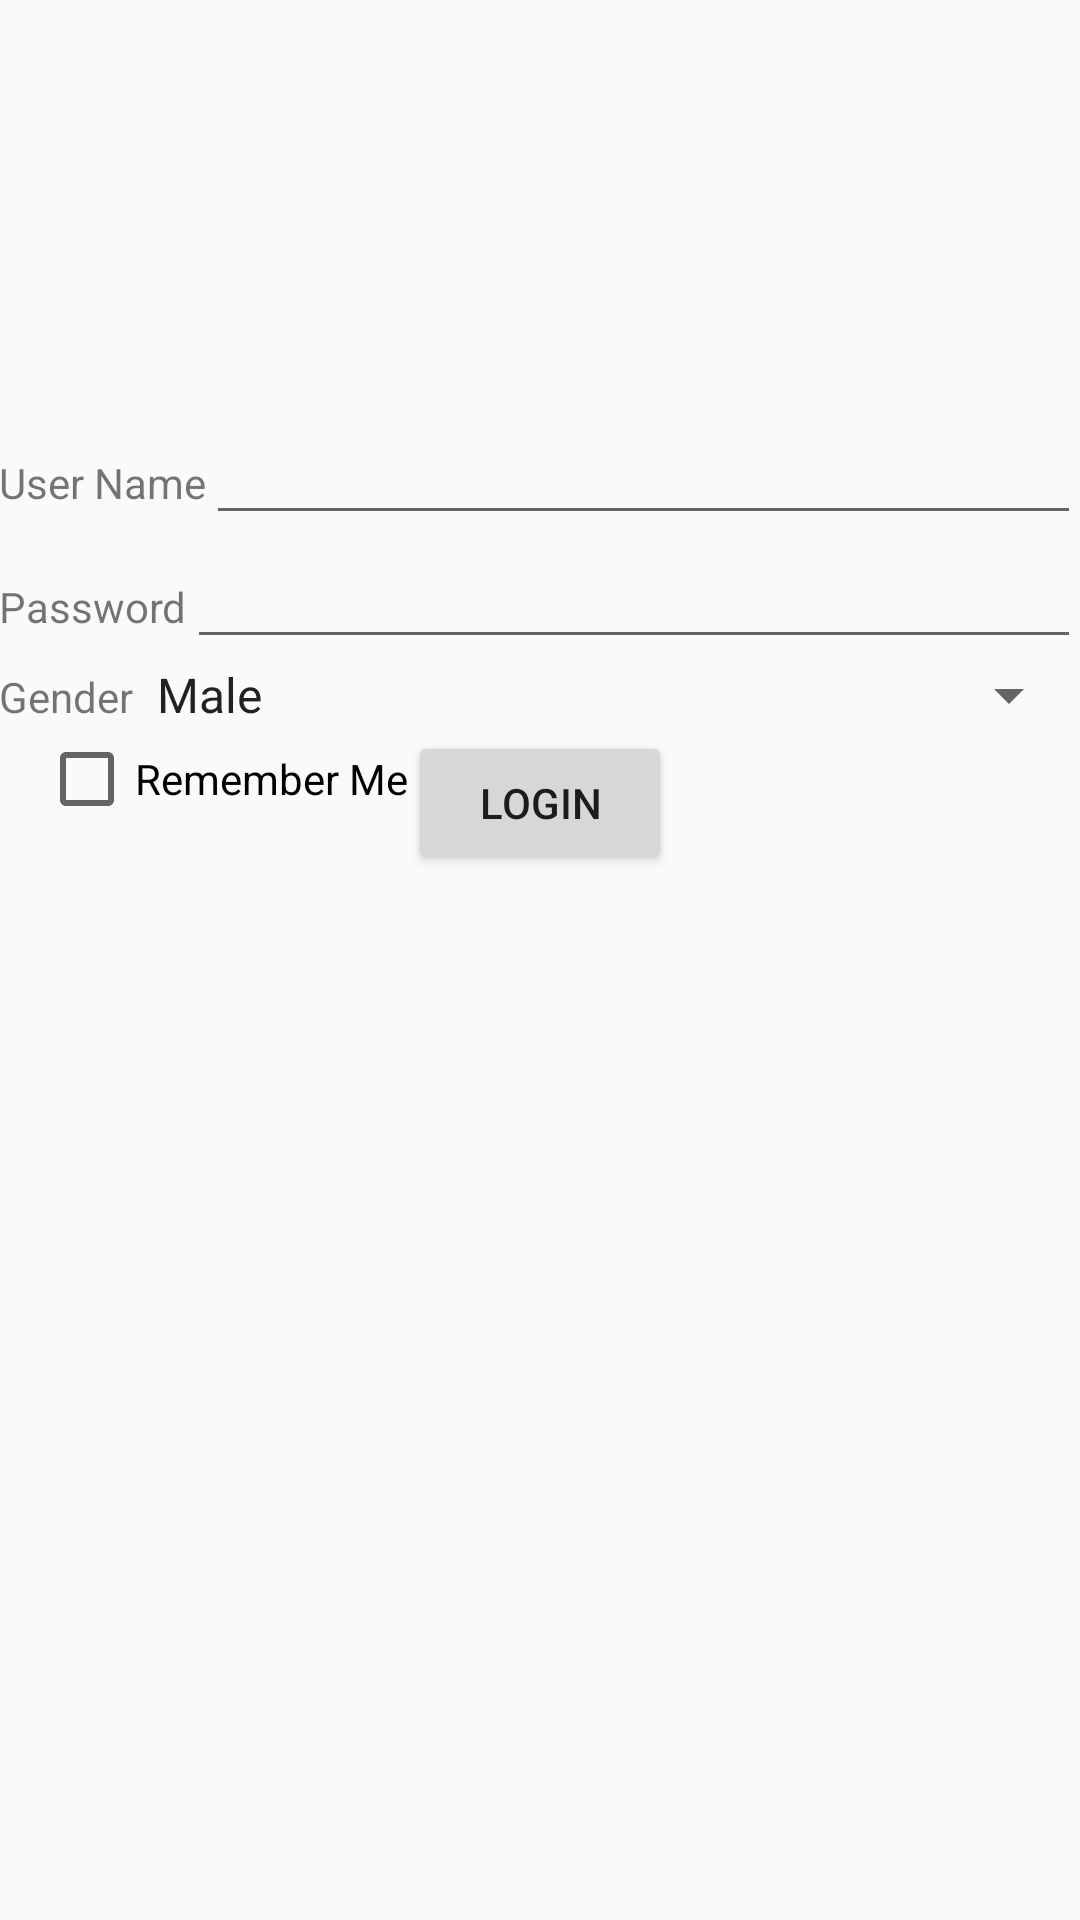

This screen was rendered from an Android layout file. Write that file and the resources it references.
<!-- AndroidManifest.xml: application theme AppTheme -->
<!-- res/layout/activity_login.xml -->
<RelativeLayout xmlns:android="http://schemas.android.com/apk/res/android"
    xmlns:tools="http://schemas.android.com/tools" android:layout_width="match_parent"
    android:layout_height="match_parent" android:paddingLeft="@dimen/activity_horizontal_margin"
    android:paddingRight="@dimen/activity_horizontal_margin"
    android:paddingTop="@dimen/activity_vertical_margin"
    android:paddingBottom="@dimen/activity_vertical_margin"
    tools:context="elnaggar.androidcourse.LoginActivity">


    <LinearLayout
        android:orientation="horizontal"
        android:layout_width="match_parent"
        android:layout_height="wrap_content"
        android:layout_alignParentTop="true"
        android:layout_centerHorizontal="true"
        android:layout_marginTop="137dp"
        android:id="@+id/linearLayout">
        <TextView
            android:layout_width="wrap_content"
            android:layout_height="wrap_content"
            android:text="User Name"/>
        <EditText
            android:layout_width="match_parent"
            android:layout_height="wrap_content"
            android:id="@+id/ed_userName" />
    </LinearLayout>

    <LinearLayout
        android:orientation="horizontal"
        android:layout_width="match_parent"
        android:layout_height="wrap_content"
        android:layout_below="@+id/linearLayout"
        android:layout_centerHorizontal="true"
        android:id="@+id/linearLayout2">
        <TextView
            android:layout_width="wrap_content"
            android:layout_height="wrap_content"
            android:text="Password"/>/>
        <EditText
            android:layout_width="match_parent"
            android:layout_height="wrap_content"
            android:id="@+id/ed_password" />
    </LinearLayout>
    <LinearLayout
        android:orientation="horizontal"
        android:layout_width="match_parent"
        android:layout_height="wrap_content"
        android:layout_below="@+id/linearLayout2"
        android:layout_centerHorizontal="true"
        android:id="@+id/linearLayout3">
        <TextView
            android:layout_width="wrap_content"
            android:layout_height="wrap_content"
            android:text="Gender"/>/>
        <Spinner
            android:layout_width="match_parent"
            android:layout_height="wrap_content"
            android:entries="@array/gender"
            android:id="@+id/spin_gender" />
    </LinearLayout>

    <Button
        android:layout_width="wrap_content"
        android:layout_height="wrap_content"
        android:text="Login"
        android:onClick="onClick"
        android:id="@+id/btn_login"
        android:layout_below="@+id/linearLayout3"
        android:layout_centerHorizontal="true" />

    <CheckBox
        android:layout_width="wrap_content"
        android:layout_height="wrap_content"
        android:text="Remember Me"
        android:id="@+id/checkBox_remeber"
        android:layout_below="@+id/linearLayout3"
        android:layout_toLeftOf="@+id/btn_login"
        android:layout_toStartOf="@+id/btn_login"
        android:checked="false" />

</RelativeLayout>
<!-- resources referenced by this layout -->
<resources>
  <array name="gender">
          <item>Male</item>
          <item>Female</item>
      </array>
  <style name="AppTheme" parent="Theme.AppCompat.Light.DarkActionBar">
      
  </style>
</resources>
